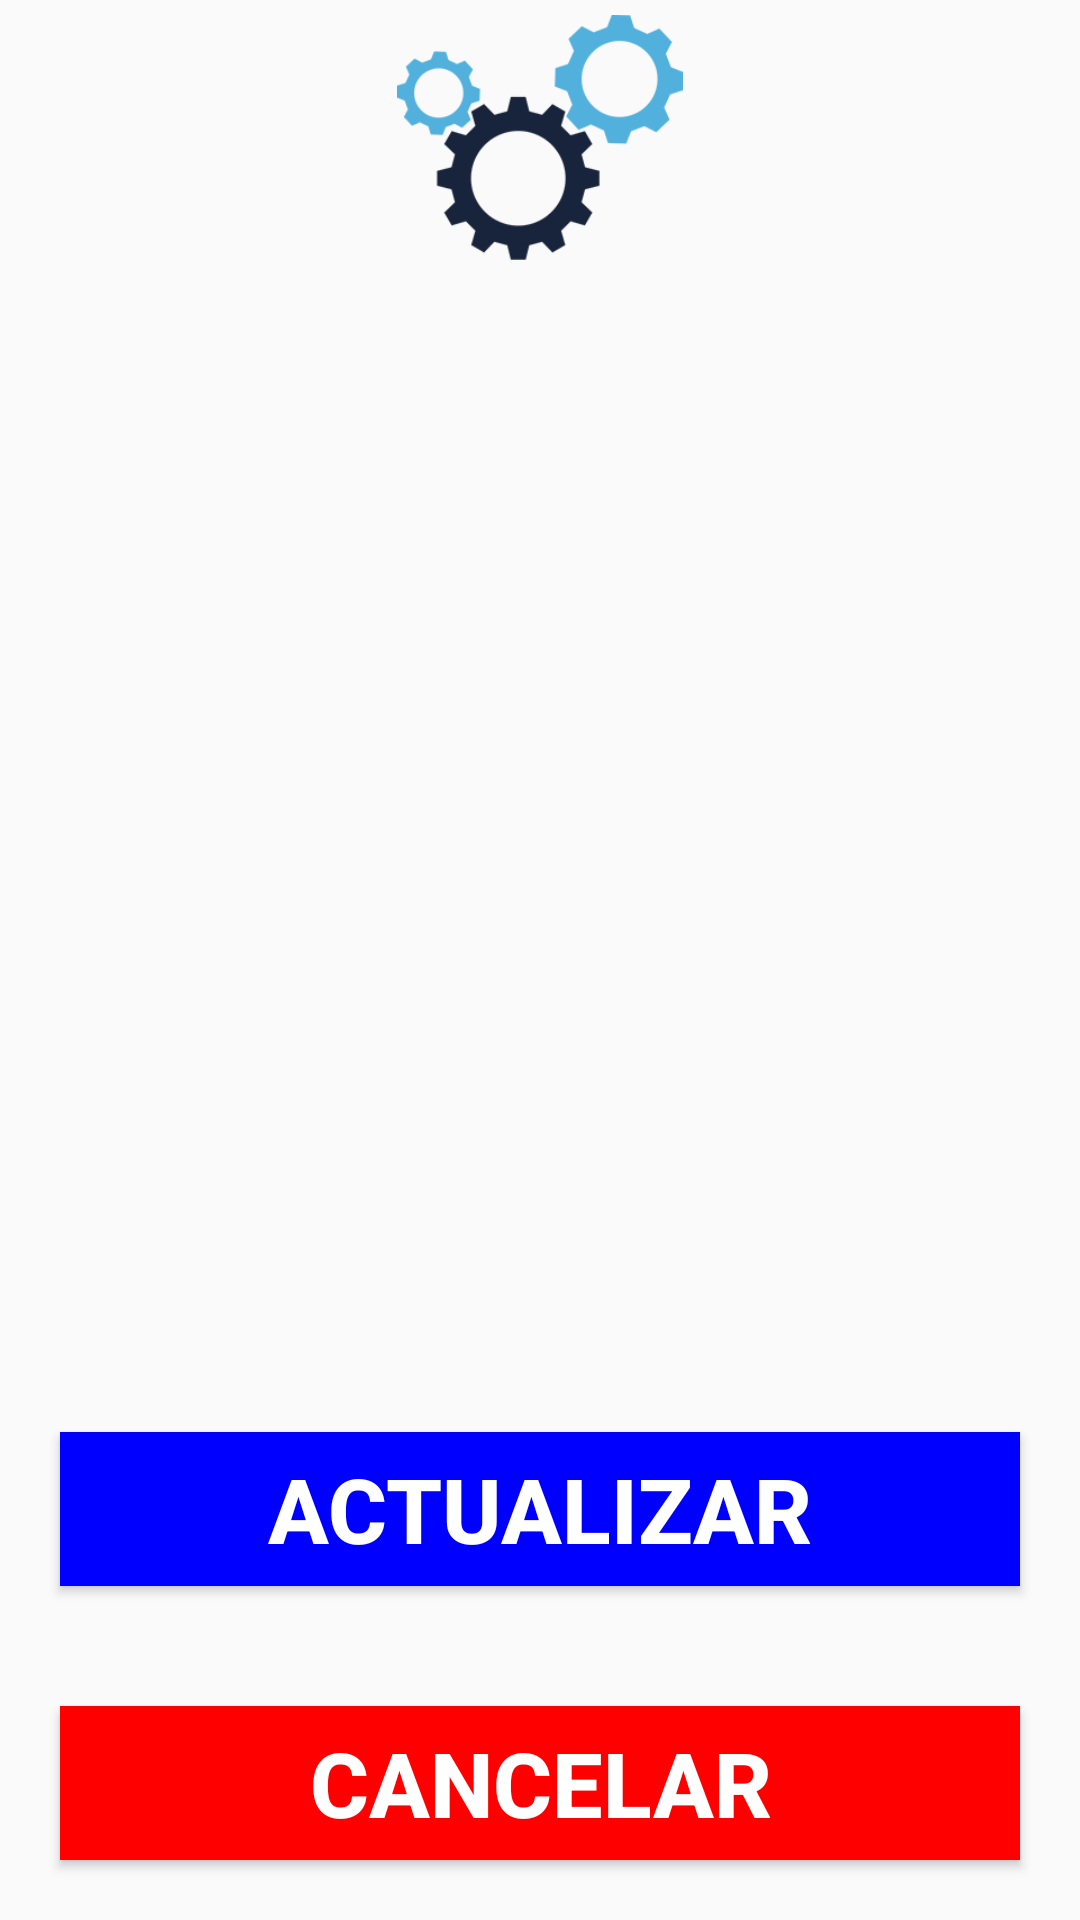

The Android layout XML behind this screen, and the referenced resources:
<!-- AndroidManifest.xml: application theme Theme.AppCompat.Light.NoActionBar -->
<!-- res/layout/editar.xml -->
<?xml version="1.0" encoding="utf-8"?>
<LinearLayout xmlns:app="http://schemas.android.com/apk/res-auto"
    xmlns:tools="http://schemas.android.com/tools"
    xmlns:android="http://schemas.android.com/apk/res/android"
    android:layout_width="match_parent"
    android:layout_height="match_parent"
    android:orientation="vertical"
    tools:context="editar">
    <ImageView
        android:layout_width="match_parent"
        android:layout_height="match_parent"
        android:layout_margin="5dp"
        android:layout_weight="1"
        android:src="@mipmap/cargando"/>


    <com.google.android.material.textfield.TextInputLayout
        android:id="@+id/editUsuario"
        android:layout_width="match_parent"
        android:layout_height="match_parent"
        android:layout_weight="1"
        android:enabled="false"
        android:hint="Mail"
        android:layout_margin="20dp"
        android:inputType="textEmailAddress"/>

    <com.google.android.material.textfield.TextInputLayout
        android:id="@+id/editPassword"
        android:layout_width="match_parent"
        android:layout_height="match_parent"
        android:layout_weight="1"
        android:hint="Password"
        android:layout_margin="20dp"
        android:inputType="textPassword"/>

    <com.google.android.material.textfield.TextInputLayout
        android:id="@+id/editNombre"
        android:layout_width="match_parent"
        android:layout_height="match_parent"
        android:layout_weight="1"
        android:hint="Nombre"
        android:layout_margin="20dp"
        android:inputType="textPersonName"/>

    <com.google.android.material.textfield.TextInputLayout
        android:id="@+id/editApellido"
        android:layout_width="match_parent"
        android:layout_height="match_parent"
        android:layout_weight="1"
        android:hint="Apellido"
        android:layout_margin="20dp"
        android:inputType="textPersonName"/>
    <Button
        android:id="@+id/btnEditActualizar"
        android:layout_width="match_parent"
        android:layout_height="match_parent"
        android:layout_weight="1"
        android:text="Actualizar"
        android:background="#0000ff"
        android:layout_margin="20dp"
        android:textColor="#ffffff"
        android:textStyle="bold"
        android:textSize="30dp"/>
    <Button
        android:id="@+id/btnEditCancelar"
        android:layout_width="match_parent"
        android:layout_height="match_parent"
        android:layout_weight="1"
        android:text="Cancelar"
        android:background="#ff0000"
        android:layout_margin="20dp"
        android:textColor="#ffffff"
        android:textStyle="bold"
        android:textSize="30dp"/>


</LinearLayout>
<!-- resources referenced by this layout -->
<resources>
  <!-- mipmap cargando: png bitmap (mipmap-xxhdpi, 5272 bytes) -->
</resources>
